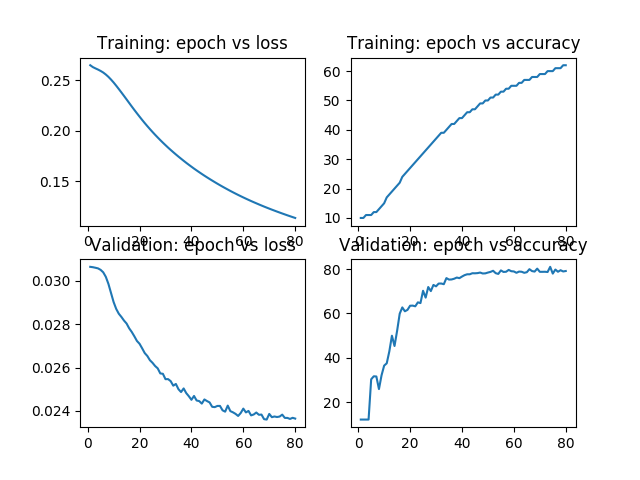

Source data for this figure (header and first rows):
10, 10, 11, 11, 11, 12, 12, 13, 14, 15, 17, 18, 19, 20, 21, 22, 24, 25, 26, 27, 28, 29, 30, 31
0.2648, 0.2629, 0.2617, 0.2605, 0.2591, 0.2576, 0.2556, 0.2533, 0.2506, 0.2477, 0.2445, 0.2412, 0.2379, 0.2344, 0.2309, 0.2274, 0.2239, 0.2205, 0.2172, 0.2139, 0.2106, 0.2075, 0.2045, 0.2016
